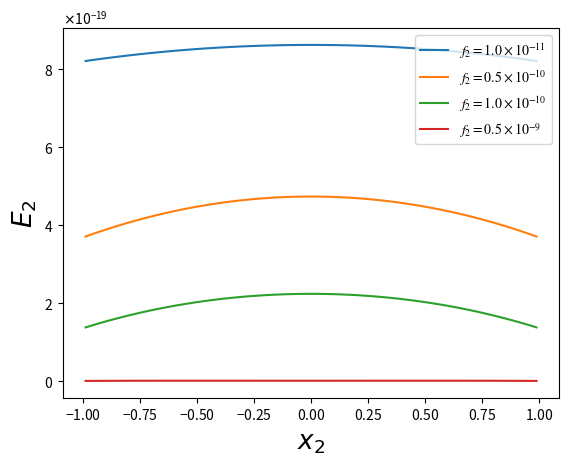

Recreate this plot in Python.
#!/usr/bin/env python3
# -*- coding: utf-8 -*-
"""
Created on Wed Apr  3 14:47:59 2024

@author: ueda
"""
#%%
import numpy as np
import matplotlib.pyplot as plt
import math
from matplotlib.ticker import ScalarFormatter



mu_0 = 1e-19
#n = 100
n = 10
a = 20
A = a * a
kb = 1.38e-23
T = 309.5

f_0 = 1e-9
f_values = [1e-11, 5e-11, 10e-11, 50e-11]


def E(x, n, f):
    term1 = n*(1-x)/2*mu_0*math.exp(-f*(a-n*(1+x)/2)/f_0)
    term2 = n*(1+x)/2*mu_0*math.exp(-f*(a+n*(x-1)/2)/f_0)
    return term1 + term2


x_values = np.linspace(-0.99, 0.99, 100)

fig, ax = plt.subplots()

for f in f_values:
    E_values = [E(x, n, f) for x in x_values]
    exponent = int(np.log10(f))
    mantissa = f / 10**exponent
    label_text = f'$f_2 = {mantissa:.1f} \\times 10^{{{exponent}}}$'
    ax.plot(x_values, E_values, label=label_text)


ax.xaxis.set_major_formatter(ScalarFormatter(useMathText=True))
ax.yaxis.set_major_formatter(ScalarFormatter(useMathText=True))

plt.rcParams['font.family'] = 'Times New Roman'
plt.rcParams['mathtext.fontset'] = 'stix'
plt.xlabel(r'$x_2$', fontsize=19)
plt.ylabel(r'$E_2$', fontsize=19)
plt.legend()

fig.set_dpi(300)  
plt.savefig('PS2_energy_v2.png', bbox_inches="tight", pad_inches=0.05, dpi=300)  
plt.show()
